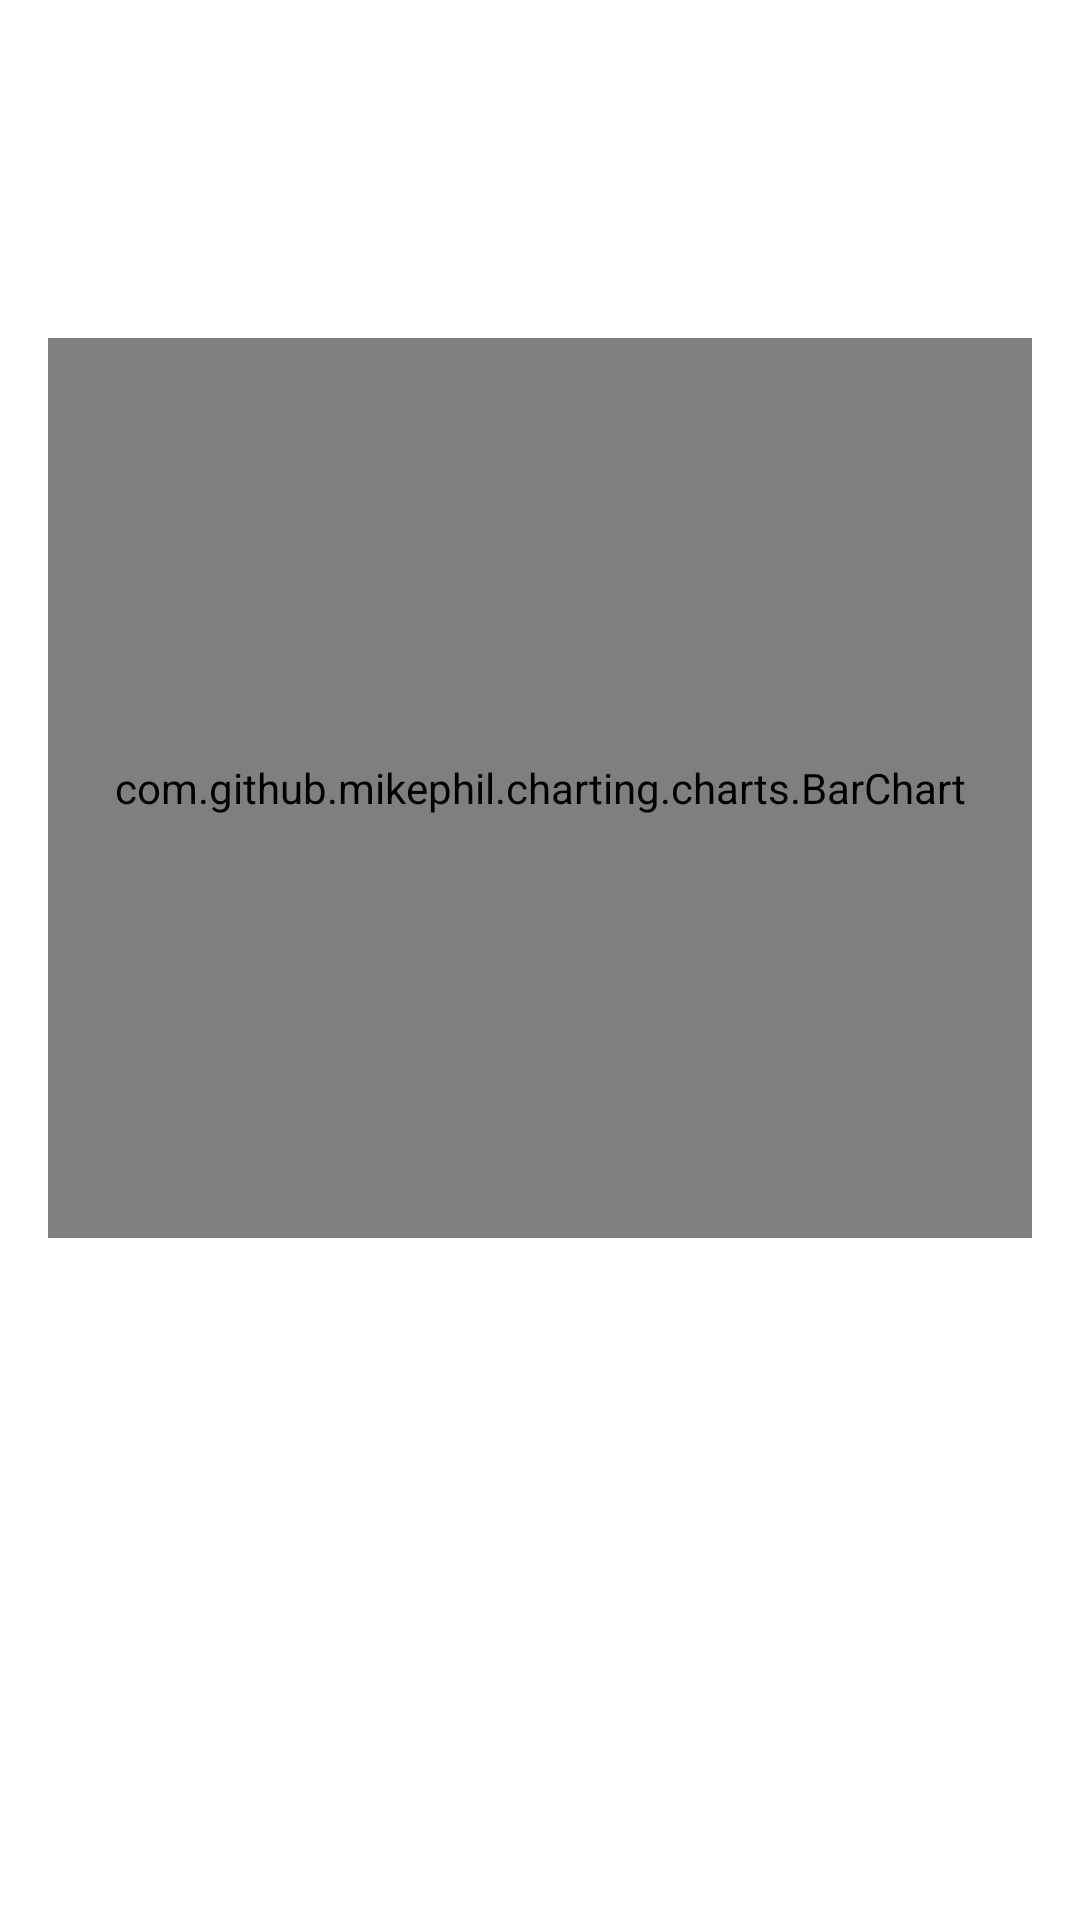

Write the Android layout XML for this screen, with the resource values it uses.
<!-- AndroidManifest.xml: application theme Theme.20221209AudreyAngeNYCSchools -->
<!-- res/layout/school_details.xml -->
<?xml version="1.0" encoding="utf-8"?>
<ScrollView xmlns:android="http://schemas.android.com/apk/res/android"
    android:layout_width="match_parent"
    android:layout_height="match_parent"
    xmlns:tools="http://schemas.android.com/tools"
    xmlns:app="http://schemas.android.com/apk/res-auto">

    <androidx.constraintlayout.widget.ConstraintLayout
        android:layout_width="match_parent"
        android:layout_height="wrap_content"
        android:padding="16dp">

        <TextView
            android:id="@+id/school_name"
            android:layout_width="match_parent"
            android:layout_height="wrap_content"
            android:gravity="center"
            android:ellipsize="end"
            android:textAllCaps="true"
            android:maxLines="2"
            android:textColor="@android:color/black"
            android:textSize="18sp"
            android:textStyle="bold"
            android:paddingVertical="16dp"
            app:layout_constraintBottom_toTopOf="@id/description"
            app:layout_constraintStart_toStartOf="parent"
            tools:text="NYC School" />

        <TextView
            android:id="@+id/description"
            android:layout_width="match_parent"
            android:layout_height="wrap_content"
            android:ellipsize="end"
            android:textColor="@android:color/black"
            android:textSize="18sp"
            android:textStyle="normal"
            app:layout_constraintTop_toBottomOf="@id/school_name"
            app:layout_constraintStart_toStartOf="parent"
            tools:text="This is an awesome school" />

        <com.github.mikephil.charting.charts.BarChart
            android:id="@+id/chart"
            android:layout_width="match_parent"
            android:layout_height="300dp"
            android:layout_marginTop="16dp"
            app:layout_constraintTop_toBottomOf="@id/description"
            app:layout_constraintStart_toStartOf="parent"/>

    </androidx.constraintlayout.widget.ConstraintLayout>

</ScrollView>
<!-- resources referenced by this layout -->
<resources>
  <style name="Theme.20221209AudreyAngeNYCSchools" parent="Theme.MaterialComponents.DayNight.DarkActionBar">
          
          <item name="colorPrimary">@color/purple_500</item>
          <item name="colorPrimaryVariant">@color/purple_700</item>
          <item name="colorOnPrimary">@color/white</item>
          
          <item name="colorSecondary">@color/teal_200</item>
          <item name="colorSecondaryVariant">@color/teal_700</item>
          <item name="colorOnSecondary">@color/black</item>
          
          <item name="android:statusBarColor">?attr/colorPrimaryVariant</item>
          
      </style>
  <!-- not gathered from this repository: default colours our renderer supplied (Android Studio template values) -->
  <color name="purple_500">#FF6200EE</color>
  <color name="purple_700">#FF3700B3</color>
  <color name="teal_200">#FF03DAC5</color>
  <color name="teal_700">#FF018786</color>
  <color name="black">#FF000000</color>
  <color name="white">#FFFFFFFF</color>
</resources>
